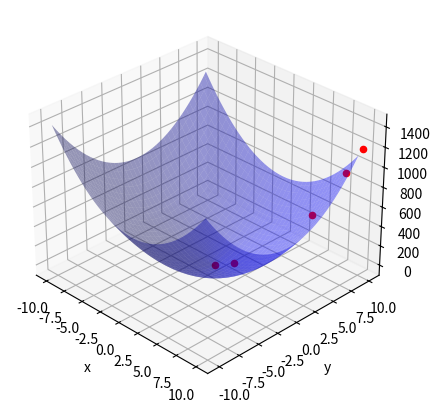

The matplotlib source for this figure: (Note: this script raises an exception after producing the figure.)
#!/usr/bin/env python3

from typing import Callable

import numpy as np


def plot_3d_BFGS()-> None:
    """
    Plot the quadratic function with the minimum found by the optimizer and its iterations.

        :return: None
    """
    import matplotlib.pyplot as plt
    from mpl_toolkits.mplot3d import Axes3D

    # create the grid
    X = np.arange(-10, 10, 0.25)
    Y = np.arange(-10, 10, 0.25)
    X, Y = np.meshgrid(X, Y)
    Z = quadratic_function(X) + quadratic_function(Y)

    # create the figure as transparent and in axonometric view
    fig = plt.figure(figsize=(5, 5), dpi=100, facecolor='w', edgecolor='k')

    # add a transparent add_subplot
    ax = fig.add_subplot(111, projection='3d')
    ax.plot_surface(X, Y, Z, color="blue", edgecolor='none', alpha=.4)
    ax.view_init(30, -45)
    ax.set_xlabel('x')
    ax.set_ylabel('y')
    ax.set_zlabel('z')

    # print all the points in xk_list
    for i in range(len(xk_list)):
        ax.scatter(xk_list[i], xk_list[i], 2*quadratic_function(xk_list[i]), color='red')

    # add lines between the points
    for i in range(len(xk_list)-1):
        ax.plot([xk_list[i], xk_list[i+1]], [xk_list[i], xk_list[i+1]], [2*quadratic_function(xk_list[i]), 2*quadratic_function(xk_list[i+1])], color='green')

    # show the plot
    plt.show()

def plot_3d_LGMRES()-> None:
    """
    Plot the quadratic function with the minimum found by the optimizer and its iterations.

        :return: None
    """
    import matplotlib.pyplot as plt
    from mpl_toolkits.mplot3d import Axes3D

    # create the grid
    X = np.arange(-10, 10, 0.25)
    Y = np.arange(-10, 10, 0.25)
    X, Y = np.meshgrid(X, Y)

    Z = quadratic_function(X) + quadratic_function(Y)

    # create the figure as transparent and in axonometric view
    fig = plt.figure(figsize=(5, 5), dpi=100, facecolor='w', edgecolor='k')

    # add a transparent add_subplot
    ax = fig.add_subplot(111, projection='3d')
    ax.plot_surface(X, Y, Z, color="blue", edgecolor='none', alpha=.4)
    ax.view_init(30, -45)
    ax.set_xlabel('x')
    ax.set_ylabel('y')
    ax.set_zlabel('z')

    # print all the points in xk_list
    for i in range(len(xk_list)):
        ax.scatter(xk_list[i][0], xk_list[i][1], 2*quadratic_function(xk_list[i]), color='red')

    # draw the lines between the points
    for i in range(len(xk_list)-1):
        ax.plot([xk_list[i][0], xk_list[i+1][0]], [xk_list[i][1], xk_list[i+1][1]], [2*quadratic_function(xk_list[i][0]), 2*quadratic_function(xk_list[i+1][0])], color='green')

    # show the plot
    plt.show()

def quadratic_function(x: float)-> float:
    """
    It returns the value of the quadratic function at x.
    By implementing the expression S(x) = (1/2)*(x^T)*A*x - (x^T)*b
    where A = [[8, 1], [1, 3]] and b = [2, 4] and A*x = b

        :param x: float The value of x in the quadratic function

        :return: float The value of the quadratic function at x
    """
    A = [[8, 1], [1, 3]]
    b = [2, 4]
    
    # A*x
    A_x = [A[0][0] * x + A[0][1] * x, A[1][0] * x + A[1][1] * x]
    
    # (1/2)*(x^T)*A*x
    term1 = (1/2) * (x * A[0][0] * x + x * A[0][1] * x + x * A[1][0] * x + x * A[1][1] * x)
    
    # -(x^T)*b
    term2 = -(x * b[0] + x * b[1])

    # final expression for the quadratic function
    S = term1 + term2

    return S

def callback_storer(xk: float)-> None:
    """
    Store the value of xk in the list xk_list
    
        :param xk: float The value of xk
    
        :return: None
        """
    xk_list.append(xk)

def optimizer(opt_type: str, x0:float = 10, s: Callable = quadratic_function, isPlotted: bool = True)-> float:
    """
    Find the minimum of the quadratic function.

        :param opt_type: str The type of the optimizer to use. It can be "BFGS" or "LGMRES"
        :param x0: float The initial guess
        :param s: Callable functor of the quadratic function
        :param isPlotted: bool True if the the optimization process is plotted

        :return: float The minimum of the quadratic function
    """
    # clear out the storer for iterations
    xk_list.clear()
    

    # run otpimization
    if opt_type == "BFGS":
        from scipy.optimize import minimize

        xk_list.append(x0)

        res = minimize(s, 
                        x0, 
                        method= 'BFGS', 
                        callback=callback_storer,
                        options={'disp': False})

        if isPlotted:
            plot_3d_BFGS()

    elif opt_type == "LGMRES":
        from scipy.sparse.linalg import lgmres
        from scipy.sparse import csc_matrix

        # parse matrix A for scipy
        A = csc_matrix([[8, 1], [1, 3]], dtype=float)
        b = np.array([2, 4], dtype=float)

        # format initial guess
        x0 = np.array([x0, x0], dtype=float)
        xk_list.append(x0)

        # run the optimization
        res, info = lgmres(A, b, x0, callback=callback_storer)

        if info > 0:
            raise Exception("The algorithm did not converge.")

        if isPlotted:
            plot_3d_LGMRES()



        
    else:
        raise ValueError("Invalid opt_type")


    # plot the solution


def main()-> int:

    global xk_list

    xk_list = []

    optimizer(opt_type="BFGS")
    optimizer(opt_type="LGMRES")


    return 0;


if __name__ == "__main__":
    if main() != 0:
        sys.exit(1)